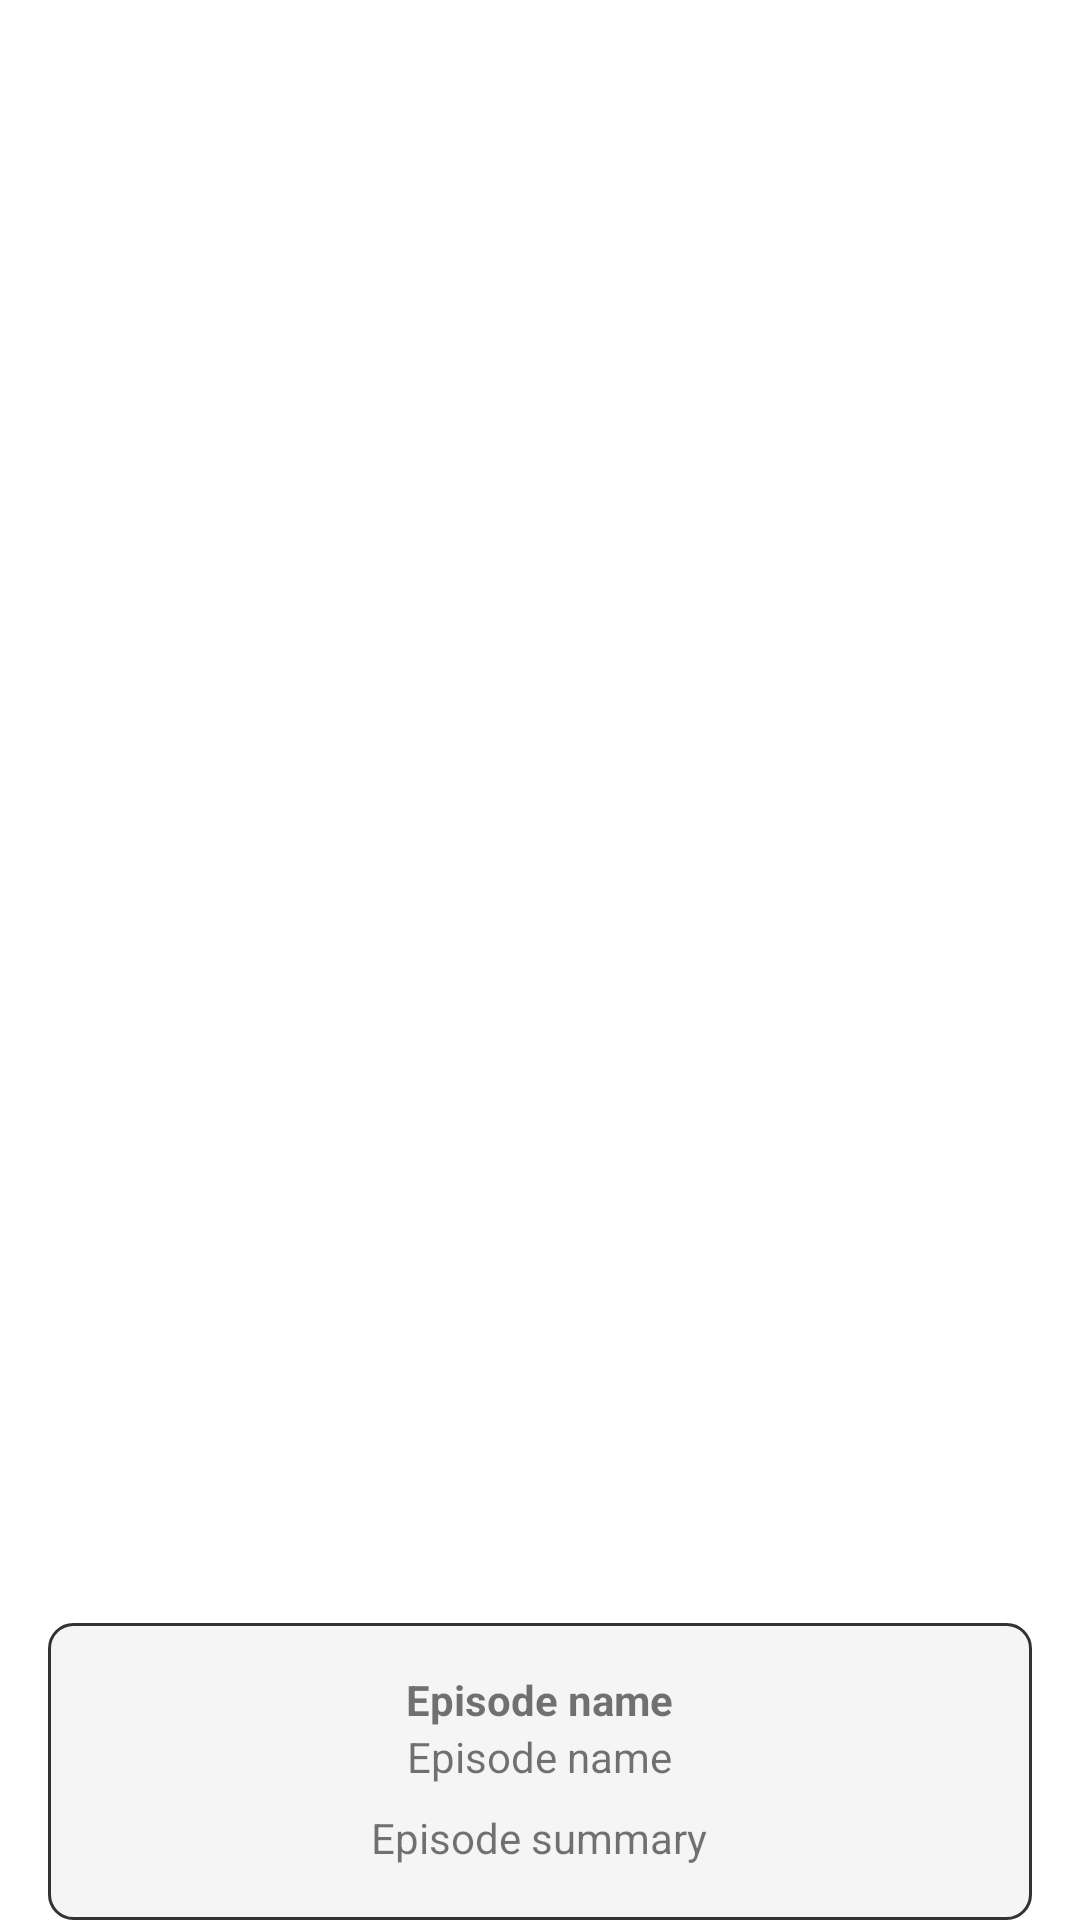

This screen was rendered from an Android layout file. Write that file and the resources it references.
<!-- AndroidManifest.xml: application theme Theme.GoT -->
<!-- res/layout/episode_item_large.xml -->
<?xml version="1.0" encoding="utf-8"?>
<androidx.constraintlayout.widget.ConstraintLayout xmlns:android="http://schemas.android.com/apk/res/android"
    xmlns:app="http://schemas.android.com/apk/res-auto"
    android:layout_width="match_parent"
    android:layout_height="400dp">

    <RelativeLayout
        android:layout_width="match_parent"
        android:layout_height="wrap_content"
        android:gravity="center_horizontal">

        <ImageView
            android:id="@+id/episode_image"
            android:layout_width="match_parent"
            android:layout_height="330dp"
            android:contentDescription="@string/image"
            android:scaleType="fitCenter"
            app:layout_constraintBottom_toBottomOf="parent"
            app:layout_constraintStart_toStartOf="parent"
            app:layout_constraintTop_toTopOf="parent" />

        <RelativeLayout
            android:layout_width="wrap_content"
            android:layout_height="wrap_content"
            android:padding="8dp"
            android:layout_margin="16dp"
            android:background="@drawable/rounded_background"
            android:layout_alignParentBottom="true">

            <LinearLayout
                android:layout_width="match_parent"
                android:layout_height="wrap_content"
                android:orientation="vertical"
                android:layout_margin="8dp"
                android:gravity="center_horizontal">

                <TextView
                    android:id="@+id/episode_number"
                    android:layout_width="wrap_content"
                    android:layout_height="wrap_content"
                    android:text="@string/episode_name"
                    android:textStyle="bold"
                    android:layout_gravity="center_horizontal"
                    app:layout_constraintBottom_toBottomOf="parent"
                    app:layout_constraintTop_toTopOf="parent" />

                <TextView
                    android:id="@+id/episode_name"
                    android:layout_width="wrap_content"
                    android:layout_height="wrap_content"
                    android:text="@string/episode_name"
                    app:layout_constraintBottom_toBottomOf="parent"
                    app:layout_constraintTop_toTopOf="parent" />

                <TextView
                    android:id="@+id/episode_summary"
                    android:layout_width="wrap_content"
                    android:layout_height="wrap_content"
                    android:layout_marginTop="8dp"
                    android:text="@string/episode_summary"
                    android:maxLines="3"
                    android:ellipsize="end"
                    app:layout_constraintBottom_toBottomOf="parent"
                    app:layout_constraintTop_toTopOf="parent" />

                <Space
                    android:layout_width="match_parent"
                    android:layout_height="2dp"
                    android:background="@color/black" />

            </LinearLayout>
        </RelativeLayout>

    </RelativeLayout>

</androidx.constraintlayout.widget.ConstraintLayout>
<!-- resources referenced by this layout -->
<resources>
  <color name="black">#FF000000</color>
  <!-- drawable rounded_background (drawable) -->
  <?xml version="1.0" encoding="utf-8"?>
  <shape xmlns:android="http://schemas.android.com/apk/res/android"
      android:shape="rectangle">
  
      <solid
          android:color="@color/white_better" />
  
      <stroke
          android:width="1dp"
          android:color="#FF333333" />
  
      <corners android:radius="8dp"/>
  
      <padding
          android:left="20dp"
          android:top="10dp"
          android:right="20dp"
          android:bottom="10dp" >
      </padding>
  </shape>
  <string name="episode_name">Episode name</string>
  <string name="episode_summary">Episode summary</string>
  <string name="image">image</string>
  <style name="Theme.GoT" parent="Theme.MaterialComponents.DayNight.DarkActionBar">
          
          <item name="colorPrimary">@color/purple_500</item>
          <item name="colorPrimaryVariant">@color/purple_700</item>
          <item name="colorOnPrimary">@color/white</item>
          
          <item name="colorSecondary">@color/teal_200</item>
          <item name="colorSecondaryVariant">@color/teal_700</item>
          <item name="colorOnSecondary">@color/black</item>
          
          <item name="android:statusBarColor">?attr/colorPrimaryVariant</item>
          
      </style>
  <color name="white_better">#FFF5F5F5</color>
  <color name="purple_500">#FF6200EE</color>
  <color name="purple_700">#FF3700B3</color>
  <color name="white">#FFFFFFFF</color>
  <color name="teal_200">#FF03DAC5</color>
  <color name="teal_700">#FF018786</color>
</resources>
